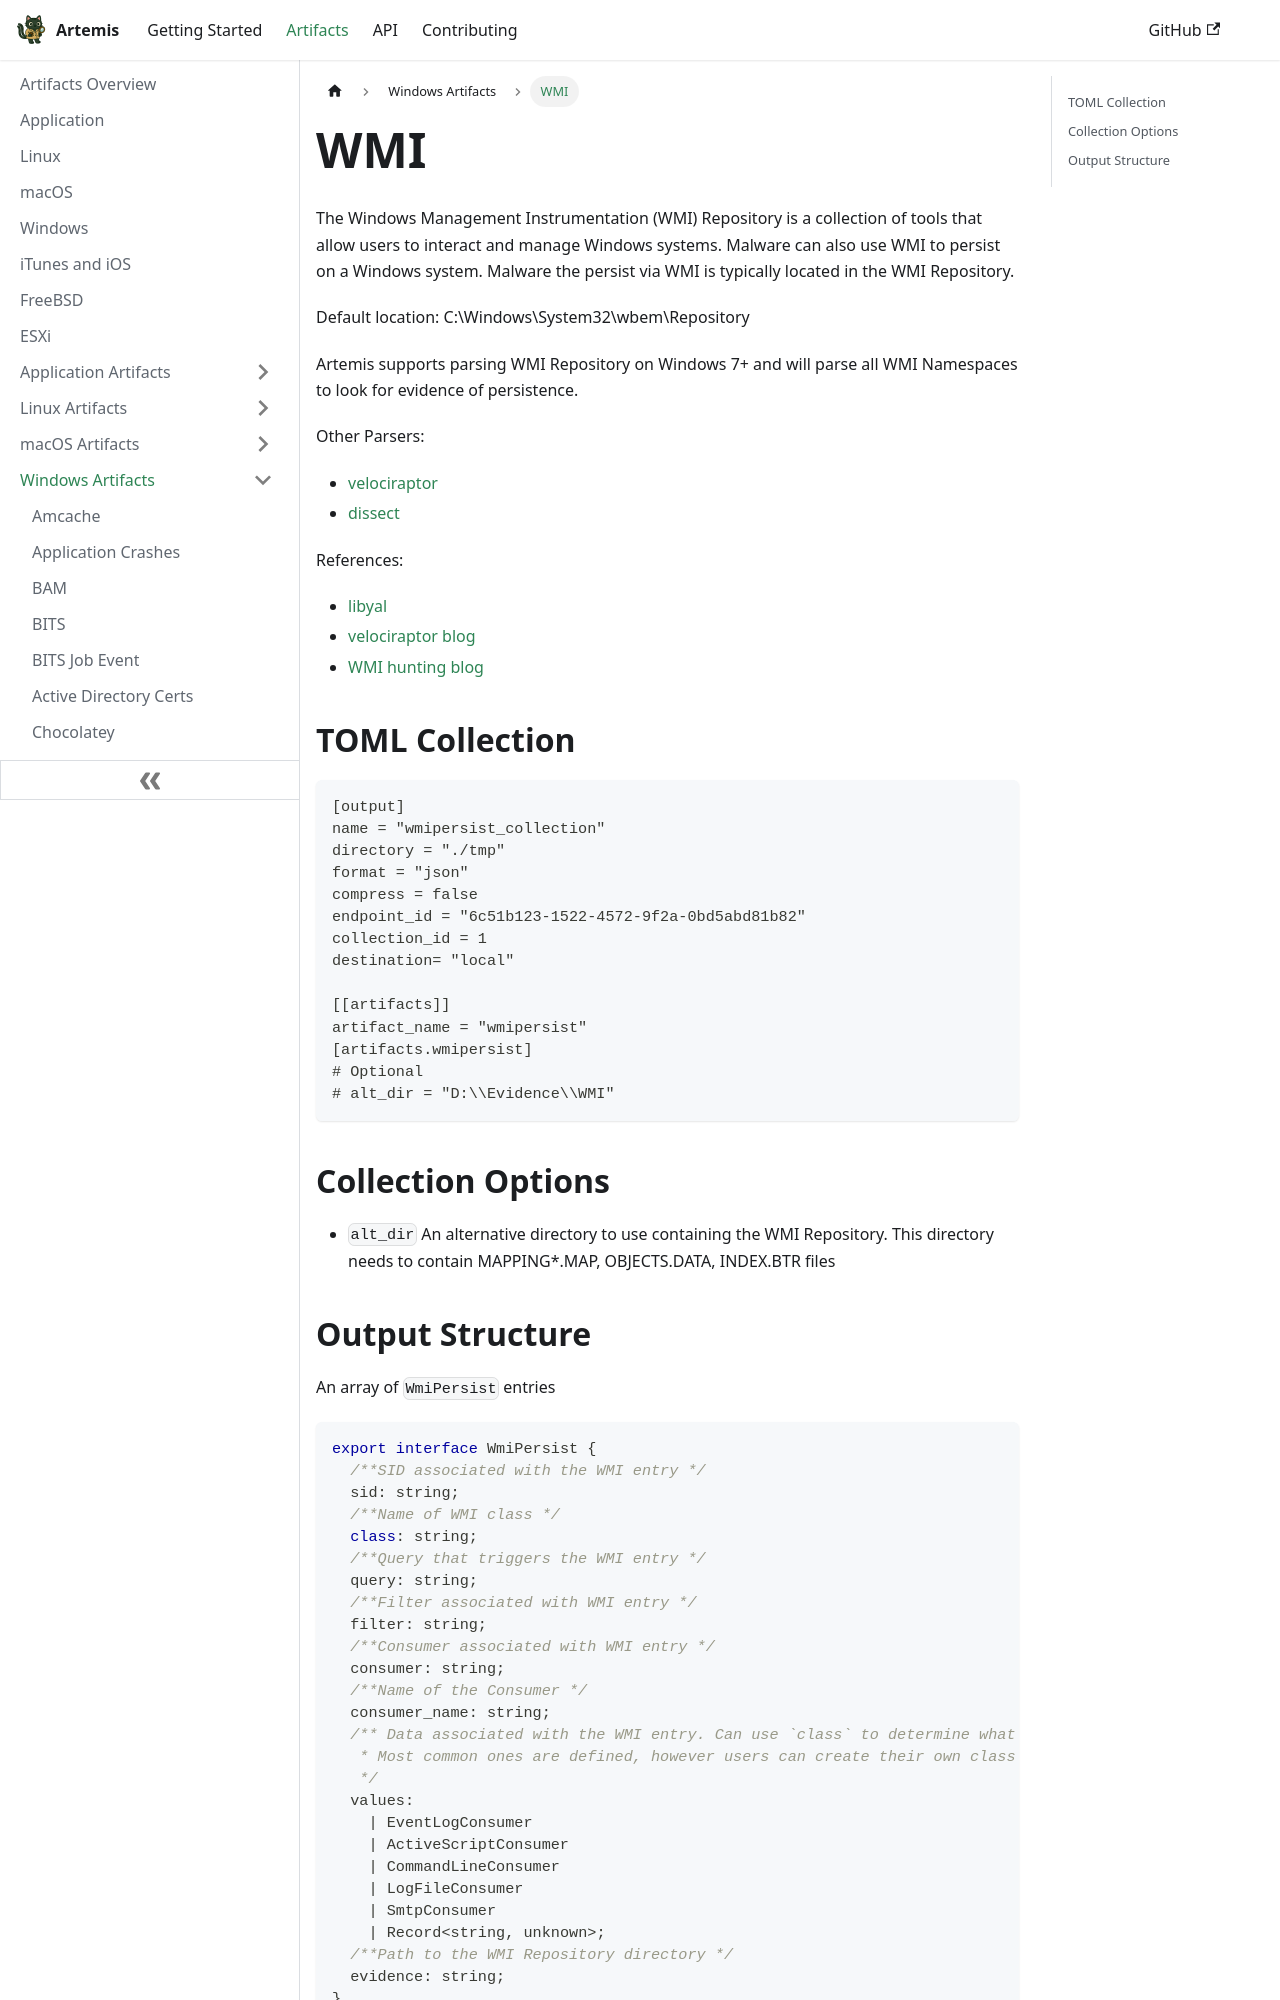

repository: puffyCid/artemis-api · page: docs/Artifacts/Windows Artfacts/wmipersist.html · generator: docusaurus

---
description: The Windows Management Instrumentation (WMI) Repository
keywords:
  - windows
  - wmi
---

# WMI

The Windows Management Instrumentation (WMI) Repository is a collection of tools
that allow users to interact and manage Windows systems. Malware can also use
WMI to persist on a Windows system. Malware the persist via WMI is typically
located in the WMI Repository.

Default location: C:\\Windows\\System32\\wbem\\Repository

Artemis supports parsing WMI Repository on Windows 7+ and will parse all WMI
Namespaces to look for evidence of persistence.

Other Parsers:

- [velociraptor](https://github.com/Velocidex/velociraptor)
- [dissect](https://github.com/fox-it/dissect.cim)

References:

- [libyal](https://github.com/libyal/dtformats/blob/main/documentation/WMI%20repository%20file%20format.asciidoc)
- [velociraptor blog](https://docs.velociraptor.app/blog/2022/2022-01-12-wmi-eventing)
- [WMI hunting blog](https://redcanary.com/threat-detection-report/techniques/windows-management-instrumentation)

## TOML Collection

```toml
[output]
name = "wmipersist_collection"
directory = "./tmp"
format = "json"
compress = false
endpoint_id = "6c51b123-1522-4572-9f2a-0bd5abd81b82"
collection_id = 1
destination= "local"

[[artifacts]]
artifact_name = "wmipersist"
[artifacts.wmipersist]
# Optional
# alt_dir = "D:\\Evidence\\WMI"
```

## Collection Options

- `alt_dir` An alternative directory to use containing the WMI Repository. This
  directory needs to contain MAPPING\*.MAP, OBJECTS.DATA, INDEX.BTR files
